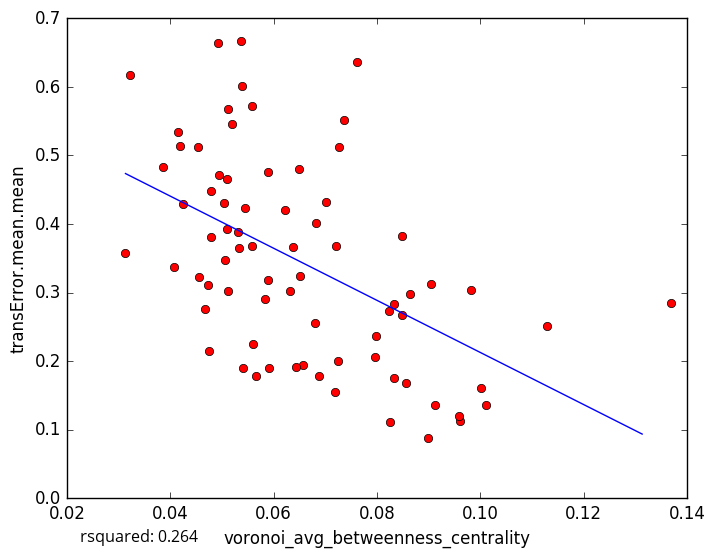

Values plotted in this chart, from the file beside it:
voronoi_avg_betweenness_centrality, transError.mean.mean
0.03213, 0.6167
0.04194, 0.5132
0.04531, 0.5118
0.05064, 0.3475
0.06886, 0.178
0.0825, 0.1115
0.09124, 0.1357
0.05122, 0.5679
0.03855, 0.4835
0.05337, 0.3648
0.08477, 0.2668
0.101, 0.136
0.1001, 0.1603
0.09605, 0.1133
0.09591, 0.1205
0.08569, 0.1686
0.08332, 0.1753
0.1129, 0.251
0.06799, 0.2551
0.04677, 0.2757
0.05592, 0.5723
0.06824, 0.4019
0.05364, 0.6674
0.05382, 0.601
0.04254, 0.4286
0.04156, 0.5343
0.05102, 0.3928
0.07266, 0.5119
0.08485, 0.3829
0.06496, 0.4801
0.07238, 0.2006
0.04747, 0.2147
0.04727, 0.3106
0.07619, 0.6358
0.03134, 0.3572
0.04549, 0.3222
0.05114, 0.3029
0.04796, 0.4476
0.08985, 0.08796
0.05607, 0.2243
0.05306, 0.3886
0.08642, 0.2974
0.04919, 0.664
0.07372, 0.5511
0.09052, 0.313
0.07022, 0.4319
0.05107, 0.4659
0.04942, 0.4714
0.05897, 0.3177
0.06375, 0.3662
0.06324, 0.302
0.04783, 0.3811
0.07963, 0.2053
0.05416, 0.1895
0.08242, 0.2737
0.06225, 0.4201
0.06507, 0.3235
0.05035, 0.4299
0.07206, 0.3673
0.08337, 0.2839
... 18 more rows
